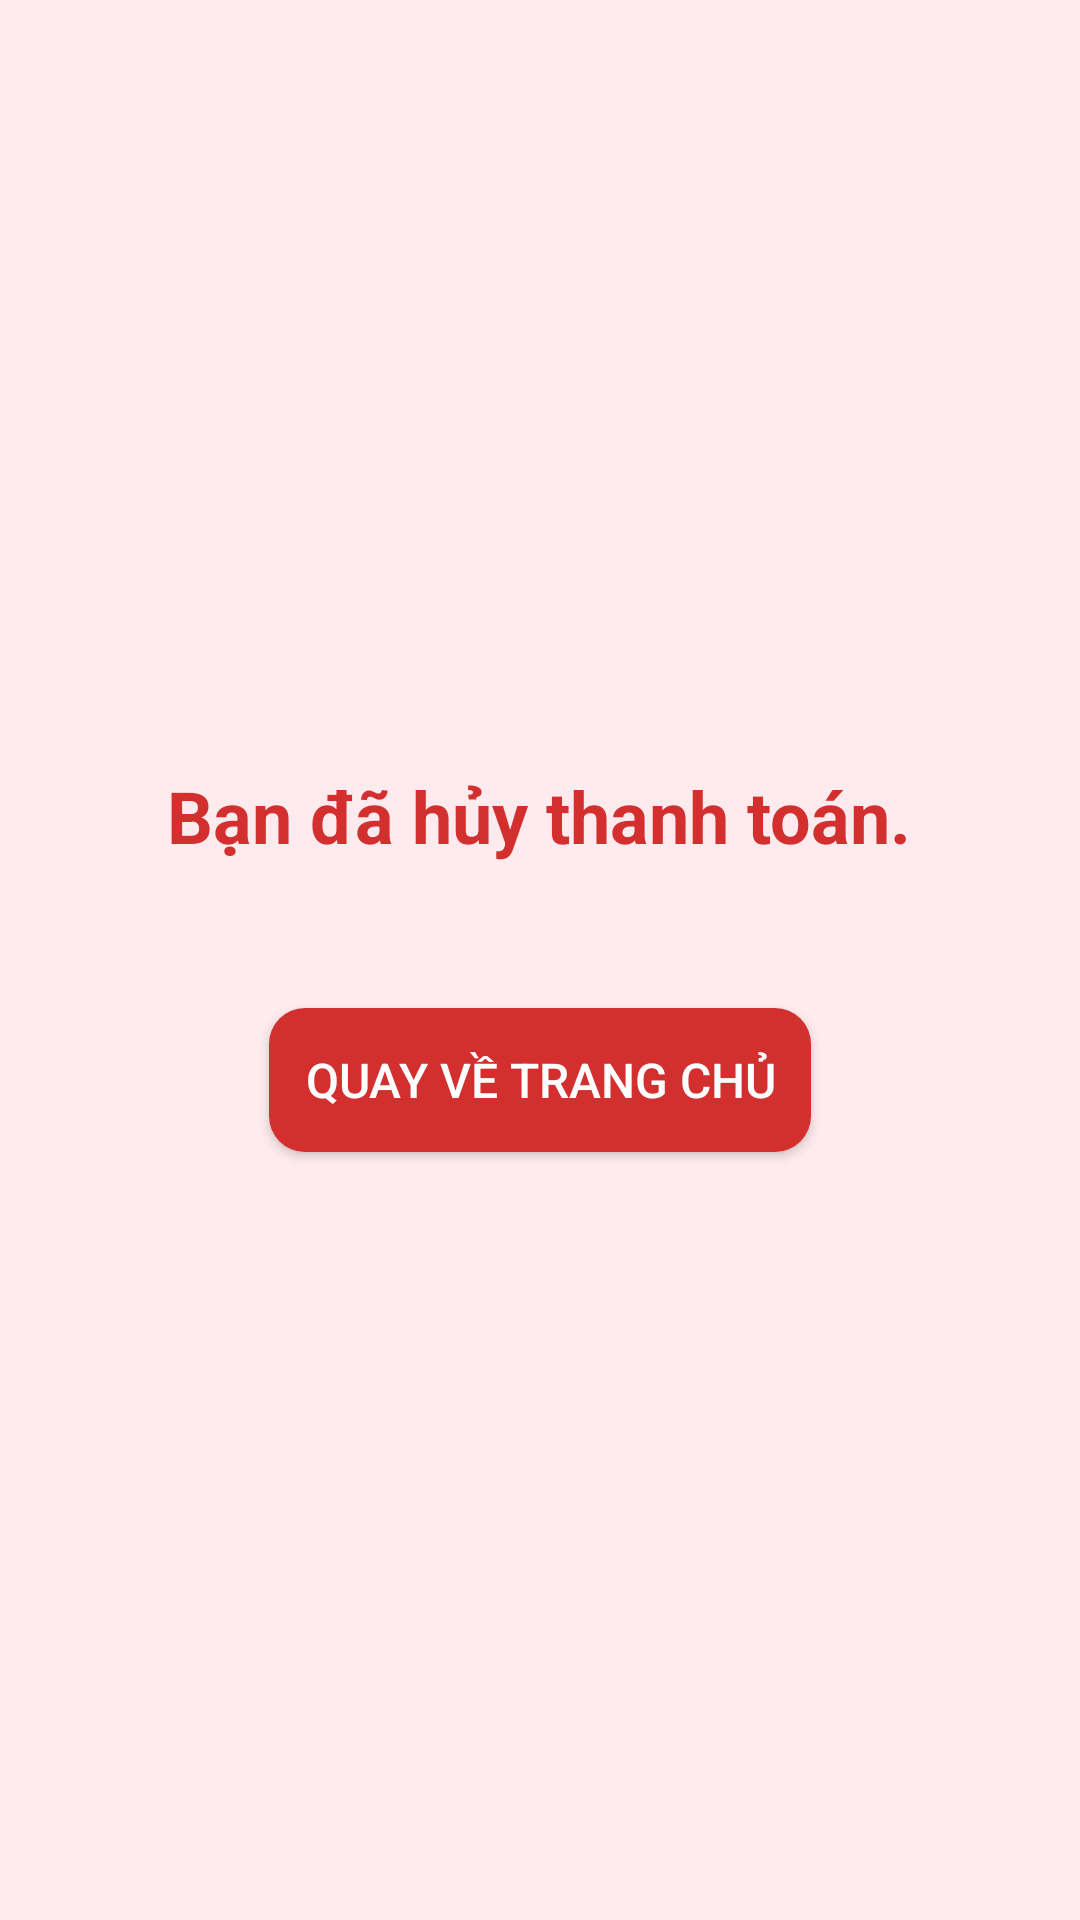

Write the Android layout XML for this screen, with the resource values it uses.
<!-- AndroidManifest.xml: application theme Theme.FlowerStoreProject -->
<!-- res/layout/activity_payment_cancel.xml -->
<?xml version="1.0" encoding="utf-8"?>
<LinearLayout
    xmlns:android="http://schemas.android.com/apk/res/android"
    android:layout_width="match_parent"
    android:layout_height="match_parent"
    android:orientation="vertical"
    android:gravity="center"
    android:background="#FFEBEE"
    android:padding="16dp">

    <TextView
        android:id="@+id/statusText"
        android:layout_width="wrap_content"
        android:layout_height="wrap_content"
        android:text="Bạn đã hủy thanh toán."
        android:textSize="24sp"
        android:textStyle="bold"
        android:textColor="#D32F2F"
        android:layout_marginBottom="32dp"/>

    <Button
        android:id="@+id/btnBackToHome"
        android:layout_width="wrap_content"
        android:layout_height="wrap_content"
        android:text="Quay về trang chủ"
        android:textSize="16sp"
        android:textColor="#FFFFFF"
        android:background="@drawable/rounded_red_button"
        android:padding="12dp"
        android:layout_marginTop="16dp"/>

</LinearLayout>
<!-- resources referenced by this layout -->
<resources>
  <!-- drawable rounded_red_button (drawable) -->
  <?xml version="1.0" encoding="utf-8"?>
  <shape xmlns:android="http://schemas.android.com/apk/res/android"
      android:shape="rectangle">
      <solid android:color="#D32F2F" />
      <corners android:radius="12dp" />
      <padding android:left="10dp" android:top="5dp" android:right="10dp" android:bottom="5dp" />
  </shape>
  <style name="Theme.FlowerStoreProject" parent="Base.Theme.FlowerStoreProject" />
  <style name="Base.Theme.FlowerStoreProject" parent="Theme.Material3.DayNight.NoActionBar">
          
          
      </style>
</resources>
